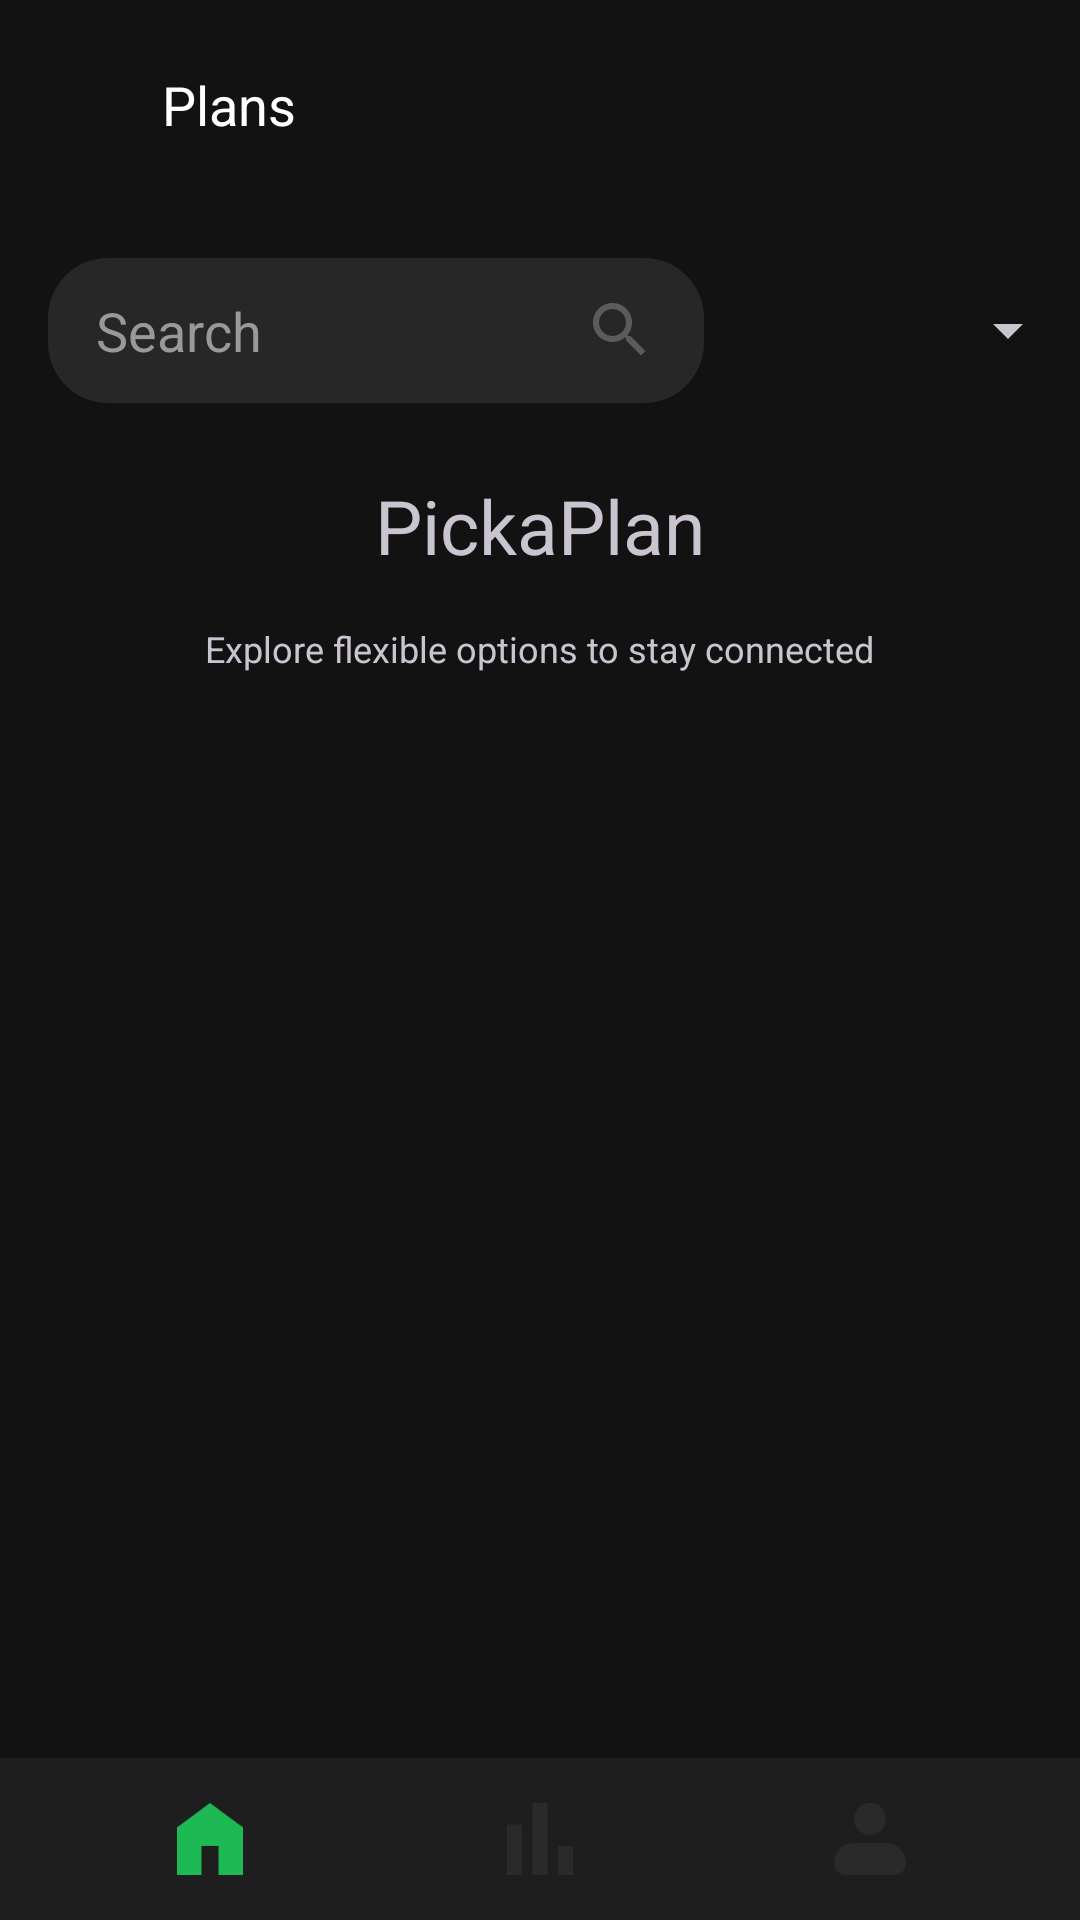

Layout XML and referenced resources for this Android screen:
<!-- AndroidManifest.xml: application theme appTheme -->
<!-- res/layout/activity_plans.xml -->
<?xml version="1.0" encoding="utf-8"?>
<LinearLayout xmlns:android="http://schemas.android.com/apk/res/android"
    android:layout_width="match_parent"
    android:layout_height="match_parent"
    android:theme="@style/appThemeAction"
    android:fitsSystemWindows="true"
    xmlns:app="http://schemas.android.com/apk/res-auto"
    android:orientation="vertical">

    
    <RelativeLayout
        android:layout_width="match_parent"
        android:layout_height="70dp"
        android:padding="16dp">

        <TableRow
            android:layout_width="match_parent"
            android:layout_height="match_parent"
            android:gravity="center_vertical">

            <ImageView
                android:id="@+id/back_button"
                android:layout_width="28dp"
                android:layout_height="28dp"
                android:layout_alignParentStart="true"
                android:src="@drawable/baseline_navigate_before_24"
                android:contentDescription="Back button"
                />


            <TextView
                android:id="@+id/nav_title"
                android:layout_marginStart="10dp"
                android:layout_width="wrap_content"
                android:layout_height="wrap_content"
                android:layout_centerHorizontal="true"
                android:text="Plans"
                android:textColor="#FFFFFF"
                android:textSize="18sp" />
        </TableRow>

    </RelativeLayout>



    <androidx.recyclerview.widget.RecyclerView
        android:id="@+id/searchRV"
        android:layout_width="match_parent"
        android:layout_height="wrap_content"
        android:visibility="gone" />
    

   <LinearLayout
       android:layout_width="match_parent"
       android:layout_height="wrap_content"
       android:orientation="horizontal">
    <EditText
        android:id="@+id/search_bar"
        android:layout_width="0dp"
        android:layout_height="wrap_content"
        android:layout_weight="1"
        android:hint="Search"
        android:padding="12dp"
        android:background="@drawable/searchbar_shape"
        android:textColorHint="#999999"
        android:textColor="#FFFFFF"
        android:paddingStart="16dp"
        android:drawableEnd="@drawable/baseline_search_24"
        android:paddingEnd="16dp"
        android:layout_margin="16dp"
        android:singleLine="true"
        android:imeOptions="actionSearch"/>

       <Spinner
           android:layout_gravity="center"
           android:id="@+id/simpleSpinner"
           android:layout_width="0dp"
           android:layout_weight="0.5"
           android:layout_height="wrap_content" />


   </LinearLayout>



    <androidx.recyclerview.widget.RecyclerView
        android:id="@+id/suggestionsRV"
        android:layout_width="match_parent"
        android:layout_height="wrap_content"
        android:visibility="gone" />


    <FrameLayout
        android:id="@+id/fragment_container_plan"
        android:layout_width="match_parent"
        android:layout_height="match_parent"
        android:layout_weight="1">



        <LinearLayout   android:layout_width="match_parent"
            android:layout_height="match_parent"
            android:orientation="vertical">
            <TextView
                android:layout_gravity="center_horizontal"
                android:id="@+id/textView1"
                android:layout_width="wrap_content"
                android:layout_height="wrap_content"
                android:text="PickaPlan"
                android:textSize="25sp"
                android:textFontWeight="700"
                android:layout_margin="8dp"/>

            <TextView
                android:layout_gravity="center_horizontal"
                android:id="@+id/textView2"
                android:layout_width="wrap_content"
                android:layout_height="wrap_content"
                android:text="Explore flexible options to stay connected"
                android:textSize="12sp"
                android:layout_margin="8dp"/>

            <ProgressBar
                android:id="@+id/progressBar"
                android:layout_width="wrap_content"
                android:layout_height="wrap_content"
                android:layout_centerInParent="true"
                android:layout_gravity="center"
                android:visibility="gone" />

            
            <TextView
                android:id="@+id/notFound"
                android:layout_marginTop="100dp"
                android:layout_width="wrap_content"
                android:layout_height="wrap_content"
                android:text="Math Not Found"
                android:layout_gravity="center_horizontal"
                android:visibility="gone"
                />

            <LinearLayout

                android:layout_width="match_parent"
                android:layout_height="match_parent"
                android:orientation="vertical"
                android:gravity="center_horizontal">

                <androidx.recyclerview.widget.RecyclerView
                    android:id="@+id/plan_view"
                    android:layout_width="wrap_content"
                    android:layout_height="match_parent"
                    android:layout_margin="8dp"
                    android:horizontalSpacing="8dp"
                    android:orientation="horizontal"
                    android:paddingLeft="20dp"
                    android:paddingRight="20dp"
                    android:verticalSpacing="8dp" />
            </LinearLayout>


        </LinearLayout>
    </FrameLayout>


    
    <LinearLayout
        android:layout_width="match_parent"
        android:layout_height="wrap_content"
        android:layout_gravity="bottom"
        android:background="#1E1E1E"
        android:gravity="center_horizontal"
        android:orientation="horizontal"
        android:padding="15dp">

        
        <LinearLayout
            android:id="@+id/nav_home"
            android:layout_width="0dp"
            android:layout_height="wrap_content"
            android:layout_weight="1"
            android:backgroundTint="#1E1E1E"
            android:clickable="true"
            android:focusable="true"
            android:gravity="center"
            android:orientation="vertical">

            <ImageView
                android:id="@+id/homeimg"
                android:layout_width="24dp"
                android:layout_height="24dp"
                android:backgroundTint="#1E1E1E"
                android:src="@drawable/green_home" />
        </LinearLayout>

        
        <LinearLayout
            android:id="@+id/nav_explore"
            android:layout_width="0dp"
            android:layout_height="wrap_content"
            android:layout_weight="1"
            android:clickable="true"
            android:focusable="true"
            android:gravity="center"
            android:backgroundTint="#1E1E1E"
            android:orientation="vertical">

            <ImageView
                android:id="@+id/analysisimg"
                android:layout_width="24dp"
                android:layout_height="24dp"
                android:backgroundTint="#1E1E1E"
                android:src="@drawable/analytics" />
        </LinearLayout>

        
        <LinearLayout
            android:id="@+id/nav_account"
            android:layout_width="0dp"
            android:layout_height="wrap_content"
            android:layout_weight="1"
            android:clickable="true"
            android:focusable="true"
            android:backgroundTint="#1E1E1E"
            android:gravity="center"
            android:orientation="vertical">

            <ImageView
                android:layout_width="24dp"
                android:layout_height="24dp"
                android:backgroundTint="#1E1E1E"
                android:src="@drawable/profile" />
        </LinearLayout>

    </LinearLayout>

</LinearLayout>
<!-- resources referenced by this layout -->
<resources>
  <!-- drawable analytics: png bitmap (drawable, 377 bytes) -->
  <!-- drawable baseline_search_24 (drawable) -->
  <vector xmlns:android="http://schemas.android.com/apk/res/android" android:height="24dp" android:tint="#5B5B5B" android:viewportHeight="24" android:viewportWidth="24" android:width="24dp">
        
      <path android:fillColor="@android:color/white" android:pathData="M15.5,14h-0.79l-0.28,-0.27C15.41,12.59 16,11.11 16,9.5 16,5.91 13.09,3 9.5,3S3,5.91 3,9.5 5.91,16 9.5,16c1.61,0 3.09,-0.59 4.23,-1.57l0.27,0.28v0.79l5,4.99L20.49,19l-4.99,-5zM9.5,14C7.01,14 5,11.99 5,9.5S7.01,5 9.5,5 14,7.01 14,9.5 11.99,14 9.5,14z"/>
      
  </vector>
  <!-- drawable green_home: png bitmap (drawable, 821 bytes) -->
  <!-- drawable profile: png bitmap (drawable, 1329 bytes) -->
  <!-- drawable searchbar_shape (drawable) -->
  <?xml version="1.0" encoding="utf-8"?>
  <shape xmlns:android="http://schemas.android.com/apk/res/android"
      android:shape="rectangle">
      <corners android:radius="20dp"/>
      <solid android:color="#272727"/>
  
  </shape>
  <style name="appTheme" parent="Theme.Material3.Dark.NoActionBar">
           <item name="android:background">@color/background</item>
      </style>
  <color name="background">#121212</color>
</resources>
